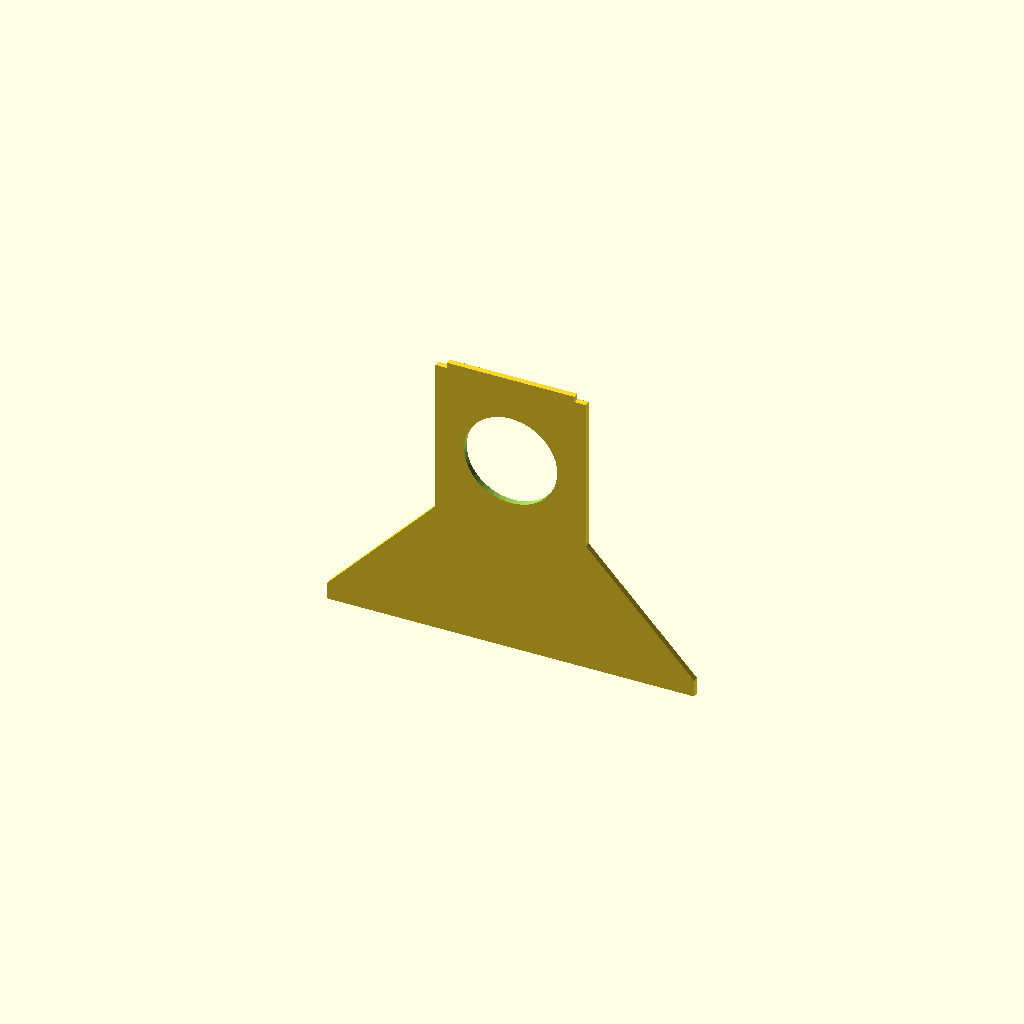
Cell 1: rendered with the file's own defaults.
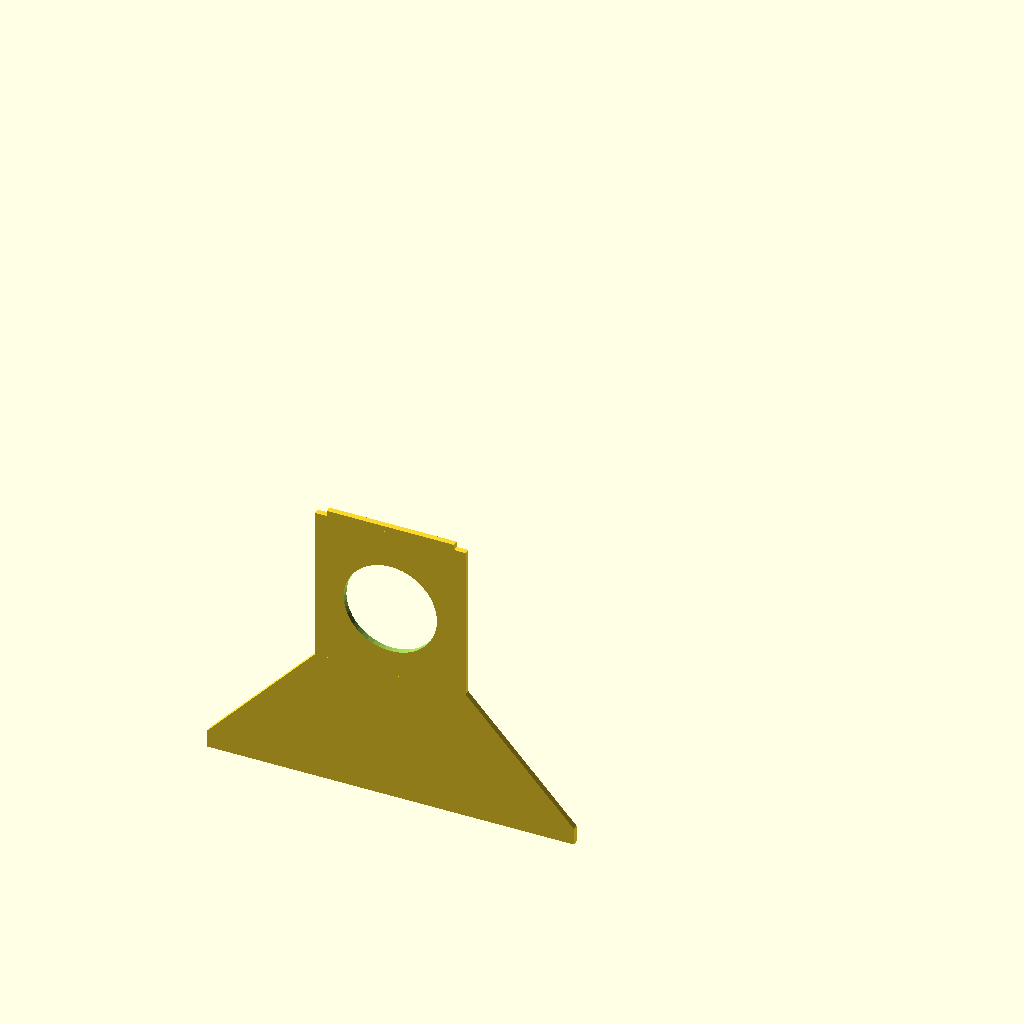
Cell 2: plate_h = 360 (everything else at default).
One fixed orthographic camera (rotation 55°, 0°, 25°; colour scheme Cornfield) for every cell.
The OpenSCAD source (3d_models/seed_case_print_v1/front_wall.scad):
/*
  Seed imaging system case with experimental collector

  Starting point:
    A simple rectangular base plate for the vacuum/rocking seed imaging system.
*/

$fn = 48;

// Choose what OpenSCAD shows/exports.
part_to_show = "front"; // "assembly", "plate", "front", "back", "left_side", "right_side", "sides", "collector", "lower_frame", "bottom"

// Base plate dimensions.
plate_w = 210;      // mm
plate_h = 180;      // mm
plate_thick = 2;    // mm
corner_r = 2;       // mm, just enough to remove sharp corners
wall_slot_clearance = 0.3; // mm extra slot size for sliding wall parts into plate

// Cutout matching the outer tray footprint of the moving funnel adapter.
funnel_cutout_w = 124;       // mm, long side plus clearance for rotation
funnel_cutout_h = 87;        // mm, short side plus clearance for rotation
funnel_front_gap = 20;       // mm from front long edge of plate to cutout
funnel_cutout_r = 2;         // mm, slight radius to avoid sharp internal corners
funnel_cutout_y = -plate_h/2 + funnel_front_gap + funnel_cutout_h/2;

// Front wall for the vacuum adapter interface, hanging down from the top plate.
front_wall_offset_from_cutout = 12; // mm from front edge of cutout toward plate front
front_wall_extra_w = 10;            // mm extension beyond each cutout side
front_wall_w = funnel_cutout_w + 2 * front_wall_extra_w;
front_wall_h = 101.25;              // mm, bottom is 72 mm below front circle center
front_wall_thick = 2;               // mm
front_wall_y = funnel_cutout_y - funnel_cutout_h/2 - front_wall_offset_from_cutout - front_wall_thick;
back_wall_offset_from_cutout = 10;  // mm from back edge of cutout toward plate back
back_wall_y = funnel_cutout_y + funnel_cutout_h/2 + back_wall_offset_from_cutout;
side_wall_thick = front_wall_thick;
side_wall_y = front_wall_y;
side_wall_depth = back_wall_y + front_wall_thick - front_wall_y;

// Circular opening in the front wall for the static funnel-system spout.
static_spout_outer_d = 31.5;       // mm, current static male spout OD
front_wall_spout_clearance = 1;    // mm extra diameter clearance
front_wall_spout_cutout_d = static_spout_outer_d + front_wall_spout_clearance;
front_wall_spout_top_drop = 15;    // mm below top surface of plate
front_wall_spout_center_z = plate_thick - front_wall_spout_top_drop - front_wall_spout_cutout_d/2;
front_wall_tab_margin = 10;      // mm material around circular spout tab
front_wall_tab_x = -front_wall_spout_cutout_d/2 - front_wall_tab_margin;
front_wall_tab_w = front_wall_spout_cutout_d + 2 * front_wall_tab_margin;
front_back_wall_bottom_clearance = 10; // mm below circular cutout bottom
front_back_wall_bottom_z = front_wall_spout_center_z - front_wall_spout_cutout_d/2 - front_back_wall_bottom_clearance;
front_back_wall_h = -front_back_wall_bottom_z;

// Rectangular opening in the back wall, aligned with the spout opening height.
back_wall_rect_cutout_w = 40;   // mm, long horizontal edge
back_wall_rect_cutout_h = 20;   // mm, vertical edge
back_wall_rect_cutout_x_shift = -11; // mm, left shift from spout center
back_wall_notch_size = 7;       // mm square notch centered on right edge
back_wall_notch_overlap = 0.5;  // mm overlap to avoid a zero-width seam
back_wall_tab_margin = 10;      // mm material around motor cutout tab
back_wall_cutout_min_x = back_wall_rect_cutout_x_shift - back_wall_rect_cutout_w/2;
back_wall_cutout_max_x = back_wall_rect_cutout_x_shift + back_wall_rect_cutout_w/2 + back_wall_notch_size;
back_wall_tab_x = back_wall_cutout_min_x - back_wall_tab_margin;
back_wall_tab_w = back_wall_cutout_max_x - back_wall_cutout_min_x + 2 * back_wall_tab_margin;
back_wall_servo_pad_thick = 4;    // mm extra thickness behind servo mount area
back_wall_servo_pad_margin = 6;   // mm material around the motor rectangle cutout
// Experimental lower collector dimensions.
total_system_h = 190;              // mm, target total height from top of plate to floor
floor_z = plate_thick - total_system_h;
upper_wall_bottom_z = -front_wall_h;
collector_drop_h = upper_wall_bottom_z - floor_z;
collector_wall = 2;                // mm wall thickness for chute/outlet
collector_outlet_od = 30;          // mm outer diameter for seed packet interface
collector_outlet_id = collector_outlet_od - 2 * collector_wall;
collector_outlet_len = 24;         // mm, angled tube length; shorter leaves room for the funnel slope
collector_neck_overlap = 8;        // mm overlap into throat so the angled neck and funnel connect solidly
collector_outlet_angle = 135;      // degrees; cylinder axis points 45 degrees down toward the front
collector_floor_clearance = 35;    // mm from floor to lowest outside edge of outlet mouth
collector_outlet_end_z = floor_z + collector_floor_clearance + collector_outlet_od/2;
collector_outlet_start_z = collector_outlet_end_z - collector_outlet_len * cos(collector_outlet_angle);
collector_outlet_start_y = front_wall_y + 28;
collector_outlet_end_y = collector_outlet_start_y - collector_outlet_len * sin(collector_outlet_angle);
collector_top_margin = 3;          // mm inset from inside wall span
collector_post = 8;                // mm square lower frame corner posts
collector_base_rail_h = 8;         // mm height of bottom rails
collector_base_rail_thick = 6;     // mm thickness of bottom rails
collector_lip_h = 4;               // mm thick top lip tying collector mouth into lower posts
collector_lip_overlap_up = 1;      // mm overlap into upper walls for preview/alignment before adding slots
bottom_wall_notch_depth = 6;       // mm deep receiver notch for side walls in the bottom piece
side_wall_h = front_wall_h + bottom_wall_notch_depth; // mm side walls extend into bottom notches
side_wall_top_tab_inset = 4;      // mm shorter at each end to make a shoulder stop under the top plate
front_back_wall_top_tab_inset = 4; // mm shorter at each end for front/back top plate shoulder stops
tray_boundary_wall_thick = 6;     // mm, wider than 2 mm front/back walls for future notches
tray_boundary_wall_h = 6;         // mm small raised boundary at front/back tray edges
tray_boundary_wall_x_margin = 4;  // mm extra length beyond matching front/back wall pieces
tray_boundary_wall_side_inset = side_wall_thick/2 + collector_post/2; // mm keeps rails clear of side walls
front_back_diag_frame_w = 8;      // mm width of trapezoid-frame brace bands
front_back_diag_wall_overlap = 1; // mm overlap so brace merges cleanly into front/back wall
front_back_diag_inner_base_inset = 22; // mm larger values make the inner triangle less obtuse
front_back_diag_end_inset = 14;   // mm keeps brace feet shy of side-wall/funnel corners
front_back_diag_tab_w = 12;       // mm width of rectangular feet that seat in tray-wall notches
front_back_diag_tab_h = tray_boundary_wall_h; // mm foot height matching the tray wall height
front_back_diag_notch_clearance = wall_slot_clearance; // mm extra room around brace feet

// Makes a 2D rounded rectangle profile.
module rounded_rect_2d(w, h, r) {
  offset(r = r)
    square([w - 2*r, h - 2*r], center = true);
}

// Makes the main rectangular base plate with lightly rounded corners.
module base_plate() {
  linear_extrude(height = plate_thick)
    rounded_rect_2d(plate_w, plate_h, corner_r);
}

// Cuts the moving funnel adapter tray footprint through the plate. The long
// side of the cutout runs parallel to the long side of the plate.
module funnel_tray_cutout() {
  translate([0, funnel_cutout_y, -0.5])
    linear_extrude(height = plate_thick + 1)
      rounded_rect_2d(funnel_cutout_w, funnel_cutout_h, funnel_cutout_r);
}

// Cuts the round spout opening through the front wall.
module front_wall_spout_cutout() {
  translate([0, front_wall_y + front_wall_thick/2, front_wall_spout_center_z])
    rotate([90, 0, 0])
      cylinder(h = front_wall_thick + 1, d = front_wall_spout_cutout_d, center = true);
}


// Makes a trapezoid-shaped wall extension with a triangular center opening.
// The two lower rectangular feet seat into matching notches in the tray wall.
module front_back_trapezoid_brace_at(wall_x, wall_w, y, y_thick) {
  top_left = wall_x;
  top_right = wall_x + wall_w;
  foot_left_center = -front_wall_w/2 + front_back_diag_end_inset;
  foot_right_center = front_wall_w/2 - front_back_diag_end_inset;
  foot_left_outer = foot_left_center - front_back_diag_tab_w/2;
  foot_left_inner = foot_left_center + front_back_diag_tab_w/2;
  foot_right_inner = foot_right_center - front_back_diag_tab_w/2;
  foot_right_outer = foot_right_center + front_back_diag_tab_w/2;
  z_top = front_back_wall_bottom_z + front_back_diag_wall_overlap;
  z_bottom = upper_wall_bottom_z;
  z_foot_top = upper_wall_bottom_z + front_back_diag_tab_h;

  translate([0, y + y_thick, 0])
    rotate([90, 0, 0])
      linear_extrude(height = y_thick)
        polygon(points = [
          [top_left, z_top],
          [top_right, z_top],
          [foot_right_outer, z_foot_top],
          [foot_right_outer, z_bottom],
          [foot_left_outer, z_bottom],
          [foot_left_outer, z_foot_top]
        ]);
}
// Makes the front vertical wall below the plate.
module front_wall() {
  front_wall_top_tab_x = front_wall_tab_x + front_back_wall_top_tab_inset;
  front_wall_top_tab_w = front_wall_tab_w - 2 * front_back_wall_top_tab_inset;

  difference() {
    union() {
      translate([front_wall_tab_x, front_wall_y, front_back_wall_bottom_z])
        cube([front_wall_tab_w, front_wall_thick, front_back_wall_h], center = false);
      translate([front_wall_top_tab_x, front_wall_y, 0])
        cube([front_wall_top_tab_w, front_wall_thick, plate_thick], center = false);
      front_back_trapezoid_brace_at(front_wall_tab_x, front_wall_tab_w, front_wall_y, front_wall_thick);
    }
    front_wall_spout_cutout();
  }
}

// Cuts the rectangular opening through the back wall.
module back_wall_rect_cutout() {
  union() {
    translate([back_wall_rect_cutout_x_shift - back_wall_rect_cutout_w/2,
               back_wall_y - 0.5,
               front_wall_spout_center_z - back_wall_rect_cutout_h/2])
      cube([back_wall_rect_cutout_w, front_wall_thick + back_wall_servo_pad_thick + 1, back_wall_rect_cutout_h], center = false);

    translate([back_wall_rect_cutout_x_shift + back_wall_rect_cutout_w/2 - back_wall_notch_overlap,
               back_wall_y - 0.5,
               front_wall_spout_center_z - back_wall_notch_size/2])
      cube([back_wall_notch_size + back_wall_notch_overlap, front_wall_thick + back_wall_servo_pad_thick + 1, back_wall_notch_size], center = false);
  }
}


// Adds localized thickness behind the motor cutout for servo mounting screws.
module back_wall_servo_mount_pad() {
  pad_x = back_wall_tab_x;
  pad_w = back_wall_tab_w;
  pad_z = front_wall_spout_center_z - back_wall_rect_cutout_h/2 - back_wall_servo_pad_margin;
  pad_h = back_wall_rect_cutout_h + 2 * back_wall_servo_pad_margin;

  translate([pad_x, back_wall_y + front_wall_thick, pad_z])
    cube([pad_w, back_wall_servo_pad_thick, pad_h], center = false);
}
// Makes the back vertical wall below the plate, mirrored from the front wall.
module back_wall() {
  back_wall_top_tab_x = back_wall_tab_x + front_back_wall_top_tab_inset;
  back_wall_top_tab_w = back_wall_tab_w - 2 * front_back_wall_top_tab_inset;

  difference() {
    union() {
      translate([back_wall_tab_x, back_wall_y, front_back_wall_bottom_z])
        cube([back_wall_tab_w, front_wall_thick, front_back_wall_h], center = false);
      translate([back_wall_top_tab_x, back_wall_y, 0])
        cube([back_wall_top_tab_w, front_wall_thick, plate_thick], center = false);
      front_back_trapezoid_brace_at(back_wall_tab_x, back_wall_tab_w, back_wall_y, front_wall_thick);
      back_wall_servo_mount_pad();
    }
    back_wall_rect_cutout();
  }
}

// Makes side walls that connect the front and back walls while preserving
// the 144 mm interior span between their inside faces.
module side_wall(side) {
  x = side < 0 ? -front_wall_w/2 - side_wall_thick : front_wall_w/2;
  tab_y = side_wall_y + side_wall_top_tab_inset;
  tab_depth = side_wall_depth - 2 * side_wall_top_tab_inset;

  union() {
    translate([x, side_wall_y, -side_wall_h])
      cube([side_wall_thick, side_wall_depth, side_wall_h], center = false);

    translate([x, tab_y, 0])
      cube([side_wall_thick, tab_depth, plate_thick], center = false);
  }
}

module side_walls() {
  side_wall(-1);
  side_wall(1);
}
// Makes a very thin rectangular face used as the open mouth of the collector chute.
module collector_top_patch(w, d, z) {
  translate([-w/2, side_wall_y + collector_top_margin, z])
    cube([w, d, 0.4], center = false);
}

// Makes a very thin circular face used as the lower throat of the collector chute.
module collector_circle_patch(d, y, z) {
  translate([0, y, z])
    cylinder(h = 0.4, d = d, center = true);
}


// Adds a broad lip at the top of the collector so the funnel clearly rests on the lower posts
// and closes the gap to the original side wall pieces.
module collector_top_lip_outer() {
  lip_x = -front_wall_w/2 - side_wall_thick/2 - collector_post/2;
  lip_y = side_wall_y;
  lip_w = front_wall_w + side_wall_thick + collector_post;
  lip_d = side_wall_depth;

  translate([lip_x, lip_y, upper_wall_bottom_z - collector_lip_h])
    cube([lip_w, lip_d, collector_lip_h + collector_lip_overlap_up], center = false);
}

// Keeps the collector lip open so seeds can drop into the funnel.
module collector_top_lip_void() {
  opening_w = front_wall_w - 2 * collector_wall;
  opening_d = side_wall_depth - 2 * collector_wall;

  translate([-opening_w/2,
             side_wall_y + collector_wall,
             upper_wall_bottom_z - collector_lip_h - 0.5])
    cube([opening_w, opening_d, collector_lip_h + 3], center = false);
}
// Outer solid rectangular-to-round collector funnel.
module collector_chute_outer() {
  top_w_outer = front_wall_w - 2 * collector_top_margin;
  top_d_outer = side_wall_depth - 2 * collector_top_margin;

  hull() {
    collector_top_patch(top_w_outer, top_d_outer, upper_wall_bottom_z - 0.4);
    collector_circle_patch(collector_outlet_od + 2 * collector_wall, collector_outlet_start_y, collector_outlet_start_z);
  }
}

// Continuous inner void for the rectangular-to-round collector funnel.
module collector_chute_void() {
  top_w_outer = front_wall_w - 2 * collector_top_margin;
  top_d_outer = side_wall_depth - 2 * collector_top_margin;
  top_w_inner = top_w_outer - 2 * collector_wall;
  top_d_inner = top_d_outer - 2 * collector_wall;

  hull() {
    collector_top_patch(top_w_inner, top_d_inner, upper_wall_bottom_z + 1.5);
    collector_circle_patch(collector_outlet_id, collector_outlet_start_y, collector_outlet_start_z);
  }
}


// Adds material only behind the circular throat to close the rear-side gap.
// The shared inner void is subtracted later, so this reinforces the wall without blocking flow.
module collector_rear_throat_seal_outer() {
  seal_d = collector_outlet_od + 2 * collector_wall;
  seal_h = 8;

  intersection() {
    translate([0, collector_outlet_start_y, collector_outlet_start_z - seal_h/2])
      cylinder(h = seal_h, d = seal_d, center = false);

    translate([-seal_d/2,
               collector_outlet_start_y,
               collector_outlet_start_z - seal_h/2])
      cube([seal_d, seal_d/2 + collector_wall, seal_h], center = false);
  }
}
// Outer solid for the tilted outlet neck that the seed packet can wrap around.
module collector_outlet_neck_outer() {
  translate([0,
             collector_outlet_start_y + collector_neck_overlap * sin(collector_outlet_angle),
             collector_outlet_start_z - collector_neck_overlap * cos(collector_outlet_angle)])
    rotate([collector_outlet_angle, 0, 0])
      cylinder(h = collector_outlet_len + collector_neck_overlap, d = collector_outlet_od, center = false);
}

// Continuous inner void through the tilted outlet neck.
module collector_outlet_neck_void() {
  translate([0,
             collector_outlet_start_y + collector_neck_overlap * sin(collector_outlet_angle),
             collector_outlet_start_z - collector_neck_overlap * cos(collector_outlet_angle)])
    rotate([collector_outlet_angle, 0, 0])
      translate([0, 0, -0.5])
        cylinder(h = collector_outlet_len + collector_neck_overlap + 1, d = collector_outlet_id, center = false);
}


// Adds small front/back boundary walls on the collector tray lip.
// These are wider than the front/back wall thickness so future receiver notches
// can leave material on both sides of the descending wall extensions.
module collector_tray_boundary_walls_outer() {
  edge_x = -front_wall_w/2 - side_wall_thick/2 - collector_post/2 + tray_boundary_wall_side_inset;
  edge_w = front_wall_w + side_wall_thick + collector_post - 2 * tray_boundary_wall_side_inset;
  z0 = upper_wall_bottom_z;

  translate([edge_x,
             front_wall_y + front_wall_thick/2 - tray_boundary_wall_thick/2,
             z0])
    cube([edge_w, tray_boundary_wall_thick, tray_boundary_wall_h], center = false);

  translate([edge_x,
             back_wall_y + front_wall_thick/2 - tray_boundary_wall_thick/2,
             z0])
    cube([edge_w, tray_boundary_wall_thick, tray_boundary_wall_h], center = false);
}
// Makes the internal seed collector as one continuous hollow funnel and angled neck.
module collector_funnel() {
  difference() {
    union() {
      collector_top_lip_outer();
      collector_tray_boundary_walls_outer();
      collector_chute_outer();
      collector_rear_throat_seal_outer();
      collector_outlet_neck_outer();
    }

    union() {
      collector_chute_void();
      collector_outlet_neck_void();
    }
  }
}

// Adds a light lower frame so the final assembly reaches 190 mm without
// relying on the funnel shell as the only support.
module lower_frame() {
  x_left = -front_wall_w/2 - side_wall_thick/2 - collector_post/2;
  x_right = front_wall_w/2 + side_wall_thick/2 - collector_post/2;
  y_front = side_wall_y;
  y_back = side_wall_y + side_wall_depth - collector_post;

  union() {
    for (x = [x_left, x_right])
      for (y = [y_front, y_back])
        translate([x, y, floor_z])
          cube([collector_post, collector_post, collector_drop_h], center = false);

    translate([x_left, y_back, floor_z])
      cube([x_right + collector_post - x_left, collector_base_rail_thick, collector_base_rail_h], center = false);

    for (x = [x_left, x_right])
      translate([x, y_front, floor_z])
        cube([collector_post, side_wall_depth, collector_base_rail_h], center = false);
  }
}



// Cuts receiver notches into the top of the bottom module for the two side walls.
module bottom_side_wall_notches() {
  c = wall_slot_clearance;
  z0 = upper_wall_bottom_z - bottom_wall_notch_depth;
  h = bottom_wall_notch_depth + collector_lip_overlap_up + 1;

  translate([-front_wall_w/2 - side_wall_thick - c/2,
             side_wall_y - c/2,
             z0])
    cube([side_wall_thick + c, side_wall_depth + c, h], center = false);

  translate([front_wall_w/2 - c/2,
             side_wall_y - c/2,
             z0])
    cube([side_wall_thick + c, side_wall_depth + c, h], center = false);
}

// Cuts one long receiver groove in each tray rail for the front/back brace base.
module front_back_brace_foot_notches() {
  c = front_back_diag_notch_clearance;
  groove_w = front_wall_w - 2 * front_back_diag_end_inset + front_back_diag_tab_w + c;
  groove_y = front_wall_thick + c;
  groove_h = front_back_diag_tab_h + c;
  wall_ys = [front_wall_y, back_wall_y];

  for (y = wall_ys)
    translate([-groove_w/2,
               y - c/2,
               upper_wall_bottom_z - c/2])
      cube([groove_w, groove_y, groove_h], center = false);
}
// Makes the new lower modular piece: collector funnel plus its support frame.
// The original side walls remain separate modules so we can add slide-fit features next.
module bottom_piece() {
  difference() {
    union() {
      collector_funnel();
      lower_frame();
    }
    bottom_side_wall_notches();
    front_back_brace_foot_notches();
  }
}
// Cuts slots through the top plate matching the top footprint of each wall/tab.
module wall_slot_cutouts() {
  c = wall_slot_clearance;

  translate([front_wall_tab_x + front_back_wall_top_tab_inset - c/2, front_wall_y - c/2, -0.5])
    cube([front_wall_tab_w - 2 * front_back_wall_top_tab_inset + c, front_wall_thick + c, plate_thick + 1], center = false);

  translate([back_wall_tab_x + front_back_wall_top_tab_inset - c/2, back_wall_y - c/2, -0.5])
    cube([back_wall_tab_w - 2 * front_back_wall_top_tab_inset + c, front_wall_thick + c, plate_thick + 1], center = false);

  translate([-front_wall_w/2 - side_wall_thick - c/2,
             side_wall_y + side_wall_top_tab_inset - c/2,
             -0.5])
    cube([side_wall_thick + c,
          side_wall_depth - 2 * side_wall_top_tab_inset + c,
          plate_thick + 1], center = false);

  translate([front_wall_w/2 - c/2,
             side_wall_y + side_wall_top_tab_inset - c/2,
             -0.5])
    cube([side_wall_thick + c,
          side_wall_depth - 2 * side_wall_top_tab_inset + c,
          plate_thick + 1], center = false);
}
module case_plate() {
  difference() {
    base_plate();
    funnel_tray_cutout();
    wall_slot_cutouts();
  }
}

module case_assembly() {
  union() {
    case_plate();
    front_wall();
    back_wall();
    side_walls();
    bottom_piece();
  }
}

if (part_to_show == "plate") {
  case_plate();
} else if (part_to_show == "front") {
  front_wall();
} else if (part_to_show == "back") {
  back_wall();
} else if (part_to_show == "left_side") {
  side_wall(-1);
} else if (part_to_show == "right_side") {
  side_wall(1);
} else if (part_to_show == "sides") {
  side_walls();
} else if (part_to_show == "collector") {
  collector_funnel();
} else if (part_to_show == "lower_frame") {
  lower_frame();
} else if (part_to_show == "bottom") {
  bottom_piece();
} else {
  case_assembly();
}
Customizer parameters (derived from the source; name, type, default, range or options):
part_to_show: string, default "front"
plate_w: number, default 210
plate_h: number, default 180
plate_thick: number, default 2
corner_r: number, default 2
wall_slot_clearance: number, default 0.3
funnel_cutout_w: number, default 124
funnel_cutout_h: number, default 87
funnel_front_gap: number, default 20
funnel_cutout_r: number, default 2
front_wall_offset_from_cutout: number, default 12
front_wall_extra_w: number, default 10
front_wall_h: number, default 101.25
front_wall_thick: number, default 2
back_wall_offset_from_cutout: number, default 10
static_spout_outer_d: number, default 31.5
front_wall_spout_clearance: number, default 1
front_wall_spout_top_drop: number, default 15
front_wall_tab_margin: number, default 10
front_back_wall_bottom_clearance: number, default 10
back_wall_rect_cutout_w: number, default 40
back_wall_rect_cutout_h: number, default 20
back_wall_rect_cutout_x_shift: number, default -11
back_wall_notch_size: number, default 7
back_wall_notch_overlap: number, default 0.5
back_wall_tab_margin: number, default 10
back_wall_servo_pad_thick: number, default 4
back_wall_servo_pad_margin: number, default 6
total_system_h: number, default 190
collector_wall: number, default 2
collector_outlet_od: number, default 30
collector_outlet_len: number, default 24
collector_neck_overlap: number, default 8
collector_outlet_angle: number, default 135
collector_floor_clearance: number, default 35
collector_top_margin: number, default 3
collector_post: number, default 8
collector_base_rail_h: number, default 8
collector_base_rail_thick: number, default 6
collector_lip_h: number, default 4
collector_lip_overlap_up: number, default 1
bottom_wall_notch_depth: number, default 6
side_wall_top_tab_inset: number, default 4
front_back_wall_top_tab_inset: number, default 4
tray_boundary_wall_thick: number, default 6
tray_boundary_wall_h: number, default 6
tray_boundary_wall_x_margin: number, default 4
front_back_diag_frame_w: number, default 8
front_back_diag_wall_overlap: number, default 1
front_back_diag_inner_base_inset: number, default 22
front_back_diag_end_inset: number, default 14
front_back_diag_tab_w: number, default 12
